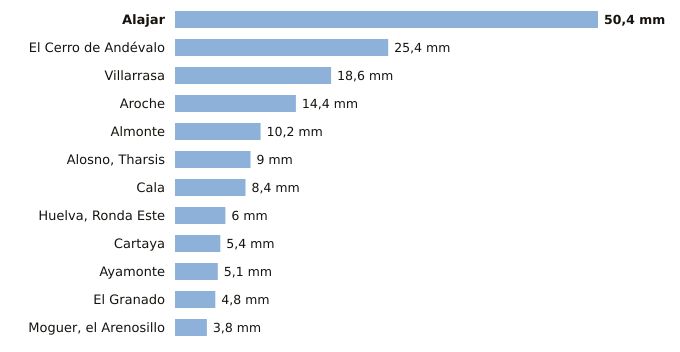

The table this chart was drawn from, first rows:
estacion, provincia, indicativo, mm_6_dias_anteriores, mm_hoy, mm_7_dias, horas_de_hoy
Alajar, Huelva, 4560Y, 50.4, 0.0, 50.4, 3
El Cerro de Andévalo, Huelva, 4584X, 25.4, 0.0, 25.4, 1
Villarrasa, Huelva, 4622X, 18.6, 0.0, 18.6, 2
Aroche, Huelva, 4527X, 14.4, 0.0, 14.4, 2
Almonte, Huelva, 5858X, 10.2, 0.0, 10.2, 3
Alosno, Tharsis, Huelva, 4589X, 9.0, 0.0, 9.0, 3
Cala, Huelva, 5769X, 8.4, 0.0, 8.4, 2
Huelva, Ronda Este, Huelva, 4642E, 6.0, 0.0, 6.0, 3
Cartaya, Huelva, 4554X, 5.4, 0.0, 5.4, 2
Ayamonte, Huelva, 4549Y, 5.1, 0.0, 5.1, 3
El Granado, Huelva, 4541X, 4.8, 0.0, 4.8, 1
Moguer, el Arenosillo, Huelva, 5860E, 3.8, 0.0, 3.8, 3
